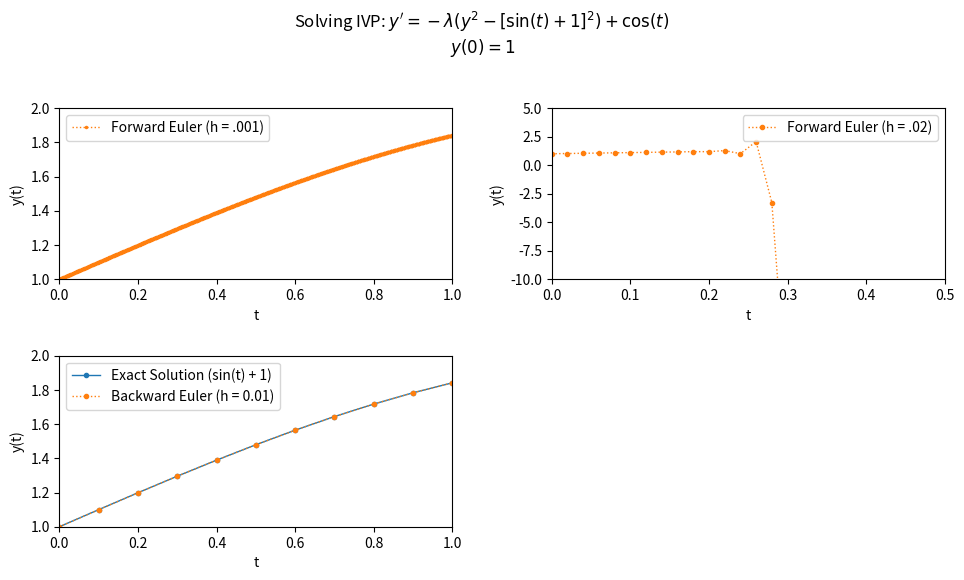

Reproduce this figure in Python.
"""
Homework 3
Problem 1

Solving IVP: y' = -λ(y^2 - [sin(t) + 1]^2) + cos(t)
             y(0) = 1
             0 <= t <= 1
"""

import numpy as np
import matplotlib.pyplot as plt
from math import sin, cos

fig = plt.figure(figsize = (10,6))
fig.suptitle(r"Solving IVP: $y' = -\lambda(y^2 - [\sin(t) + 1]^2) + \cos(t)$" + "\n" + 
             r"$y(0) = 1$")

""" Part a """

# Forward Euler for IVP (h = .001)

b = 1
y0 = 1
h = .001 # time step
t = np.arange(0, b+h, h)
N = len(t)-1 # this is because we want N+1 TOTAL temporal points
lam = 100 # λ value

y = np.zeros(N+1)

# fill in my initial condition
y[0] = y0

def f(t, y):
    return -lam*(y**2 - (sin(t) + 1)**2) + cos(t)

# FE
for n in range(N):
    y[n+1] = y[n] + h * f(t[n], y[n])
    
# Plot results
ax1 = fig.add_subplot(2, 2, 1)
ax1.plot(
    t, y, linestyle=":", linewidth=1, marker=".", markersize=3, 
    label="Forward Euler (h = .001)", color = "tab:orange"
    )
ax1.axis([0, 1, 1, 2])
plt.xlabel("t")
plt.ylabel("y(t)")
ax1.legend()

# Forward Euler for IVP (h = .02)

h = .02 # time step
t = np.arange(0, b+h, h)
N = len(t)-1 # this is because we want N+1 TOTAL temporal points

y = np.zeros(N+1)

# fill in my initial condition
y[0] = y0

# FE
for n in range(N):
    y[n+1] = y[n] + h * f(t[n], y[n])

# Plot results
ax2 = fig.add_subplot(2, 2, 2)
ax2.plot(
    t, y, linestyle=":", linewidth=1, marker=".", 
    label="Forward Euler (h = .02)", color = "tab:orange"
    )
ax2.axis([0, .5, -10, 5])
plt.xlabel("t")
plt.ylabel("y(t)")
ax2.legend()

""" Part b """

# Backward Euler for the IVP

TOL = 10e-7 # tolerance for Newton's method
h = .1 # time step
t = np.arange(0, b+h, h)
N = len(t)-1 # this is because we want N+1 TOTAL temporal points

y = np.zeros(N+1)

# fill in my initial condition
y[0] = y0

def df_dy(t, y):
    return -2*lam*y

y_new = 0
y_newplus1 = 0

# BE

for n in range(1, N+1):

    y_new = y[n-1]
    # do one step of Newton:
    y_newplus1 = y_new - (y_new - y[n-1] - h*f(t[n], 
                          y_new))/(1 - h*df_dy(t[n], y_new))
    
    diff = abs(y_new - y_newplus1) # difference between netwon iterates

    iter = 0
    while diff > TOL and iter < 10:
        # DO NEWTON 
        y_new = y_newplus1
        y_newplus1 = y_new - (y_new - y[n-1] - h*f(t[n], 
                              y_new))/(1 - h*df_dy(t[n], y_new))
        diff = abs(y_new - y_newplus1)
        # print(f"diff: {diff}")
        iter += 1
      
   # return 
    y[n] = y_newplus1
    
# Scatter plot exact solution
ax3 = fig.add_subplot(2, 2, 3)
sol = np.sin(t) + 1
ax3.plot(t, sol, linestyle='-', linewidth=1, marker='.', 
         label="Exact Solution (sin(t) + 1)", color = "tab:blue")
    
# Scatter plot for numerical solution
ax3.plot(t, y, linestyle=':', linewidth=1, marker='o', markersize=3, 
         label="Backward Euler (h = 0.01)", color = 'tab:orange')
ax3.axis([0, 1, 1, 2])

# Labels and legend
plt.xlabel("t")
plt.ylabel("y(t)")
ax3.legend()

# Show the figure
plt.axis([0, 1, 1, 2])
fig.tight_layout(pad=2.0)
plt.show()
